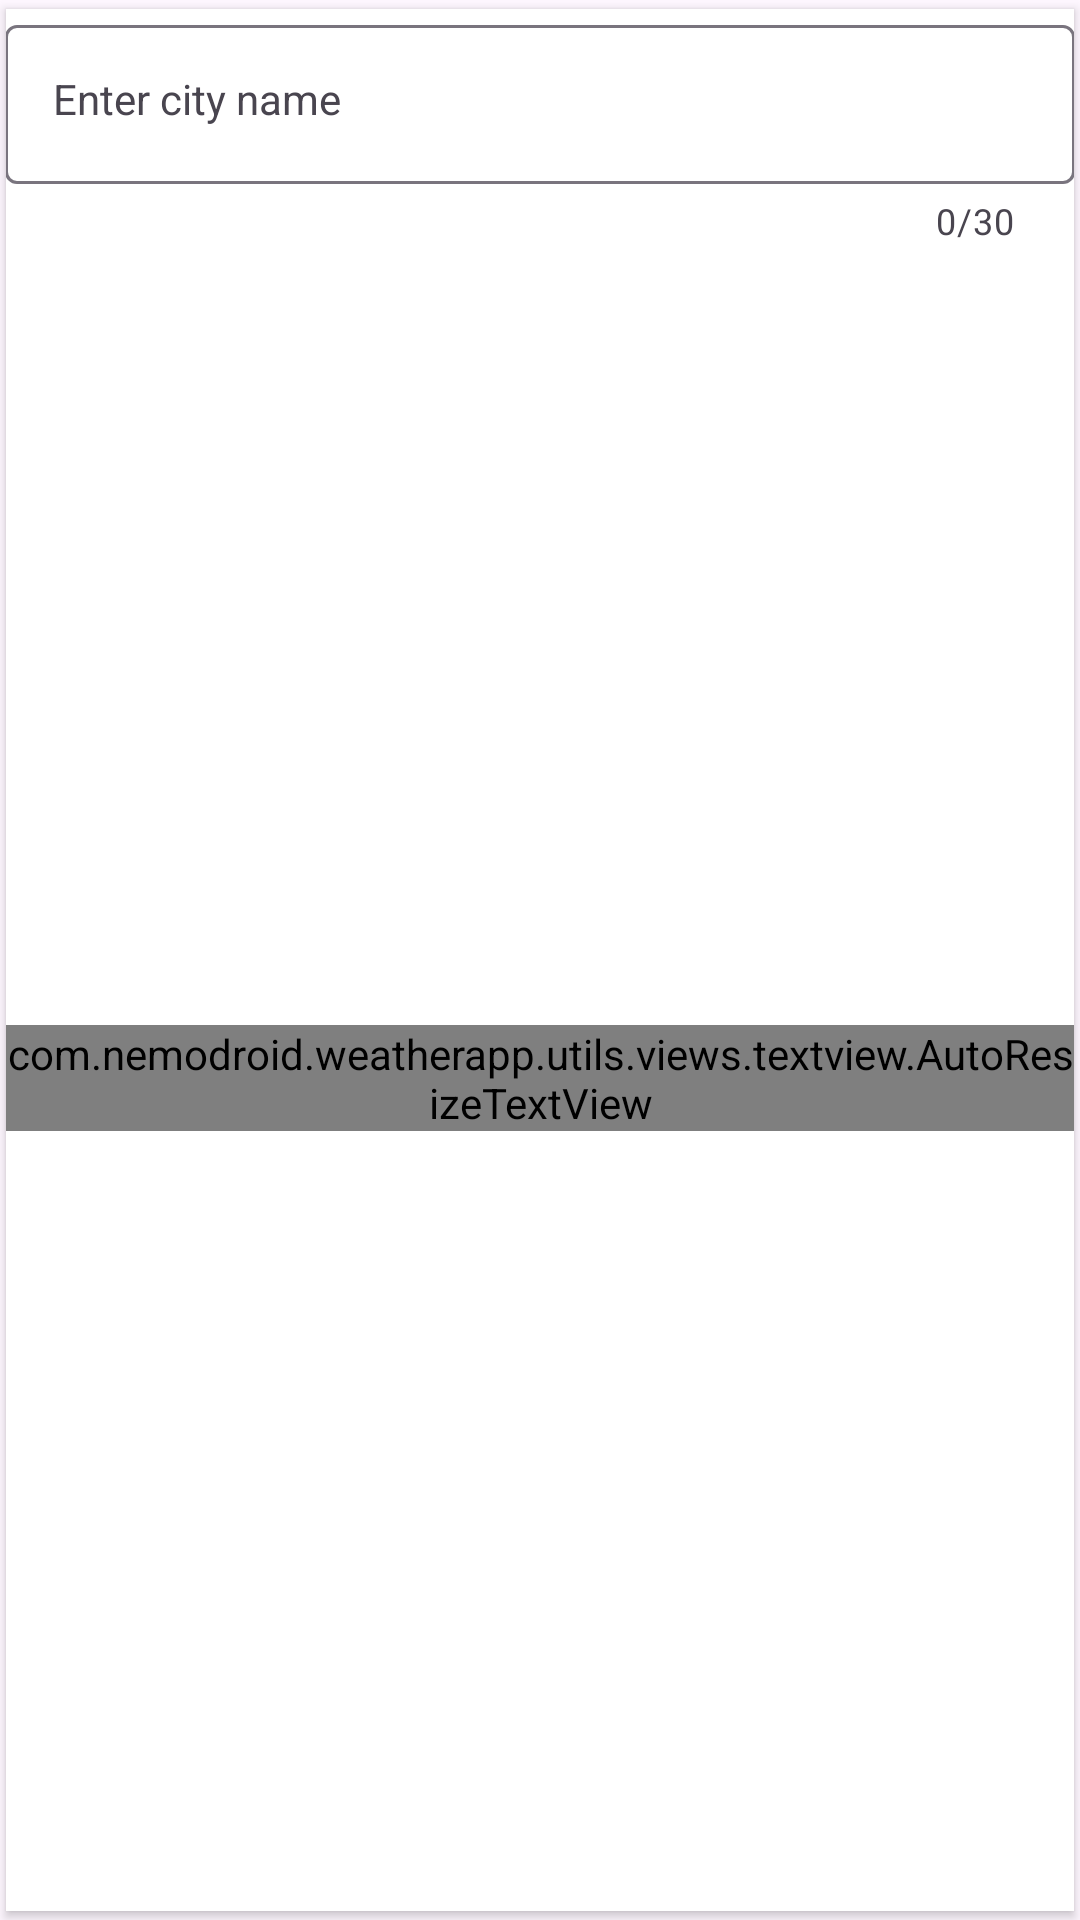

Layout XML and referenced resources for this Android screen:
<!-- AndroidManifest.xml: application theme Theme.WeatherApp -->
<!-- res/layout/add_new_city_dialog.xml -->
<?xml version="1.0" encoding="utf-8"?>
<layout xmlns:android="http://schemas.android.com/apk/res/android"
    xmlns:app="http://schemas.android.com/apk/res-auto"
    xmlns:tools="http://schemas.android.com/tools">

    <androidx.cardview.widget.CardView
        android:layout_width="match_parent"
        android:layout_height="wrap_content"
        app:cardCornerRadius="@dimen/mediumCornerRadius"
        app:cardUseCompatPadding="true">

        <androidx.appcompat.widget.LinearLayoutCompat
            android:layout_width="match_parent"
            android:layout_height="wrap_content"
            android:gravity="center"
            android:orientation="vertical"
            android:padding="@dimen/mediumPadding">

            <com.google.android.material.textfield.TextInputLayout
                android:id="@+id/textInputName"
                android:layout_width="match_parent"
                android:layout_height="wrap_content"
                android:hint="@string/actionEnterCityName"
                app:counterEnabled="true"
                app:counterMaxLength="30">

                <com.google.android.material.textfield.TextInputEditText
                    android:id="@+id/inputName"
                    style="@style/textSmall"
                    android:layout_width="match_parent"
                    android:layout_height="wrap_content"
                    android:gravity="start"
                    android:imeOptions="actionDone"
                    android:inputType="textAutoComplete"
                    android:maxLength="30"
                    android:overScrollMode="always"
                    android:padding="@dimen/mediumPadding"
                    android:scrollbarStyle="insideInset"
                    android:scrollbars="vertical"
                    tools:ignore="SpeakableTextPresentCheck,TouchTargetSizeCheck" />
            </com.google.android.material.textfield.TextInputLayout>

            <include layout="@layout/space_default" />

            <androidx.appcompat.widget.LinearLayoutCompat
                android:layout_width="wrap_content"
                android:layout_height="wrap_content"
                android:layout_gravity="center|end"
                android:gravity="center">

                <com.nemodroid.weatherapp.utils.views.textview.AutoResizeTextView
                    android:id="@+id/tvBack"
                    android:layout_width="wrap_content"
                    android:layout_height="wrap_content"
                    android:layout_marginEnd="@dimen/defaultPadding"
                    android:text="@string/actionBack"
                    android:textColor="@color/red" />

                <com.nemodroid.weatherapp.utils.views.textview.AutoResizeTextView
                    android:id="@+id/tvAdd"
                    android:layout_width="wrap_content"
                    android:layout_height="wrap_content"
                    android:text="@string/actionSave" />

            </androidx.appcompat.widget.LinearLayoutCompat>

        </androidx.appcompat.widget.LinearLayoutCompat>
    </androidx.cardview.widget.CardView>
</layout>
<!-- res/layout/space_default.xml (included above) -->
<?xml version="1.0" encoding="utf-8"?>
<View xmlns:android="http://schemas.android.com/apk/res/android"
    android:layout_width="match_parent"
    android:layout_height="@dimen/spaceDefaultSize" />
<!-- resources referenced by this layout -->
<resources>
  <color name="red">#F25959</color>
  <dimen name="defaultPadding">@dimen/_16sdp</dimen>
  <dimen name="mediumCornerRadius">@dimen/_8sdp</dimen>
  <dimen name="mediumPadding">@dimen/_8sdp</dimen>
  <dimen name="spaceDefaultSize">@dimen/_16sdp</dimen>
  <string name="actionBack">Back</string>
  <string name="actionEnterCityName">Enter city name</string>
  <string name="actionSave">Save</string>
  <style name="textSmall">
          <item name="android:textAppearance">@style/TextAppearance.AppCompat.Small</item>
      </style>
  <style name="Theme.WeatherApp" parent="Base.Theme.WeatherApp" />
  <style name="Base.Theme.WeatherApp" parent="Theme.Material3.DayNight.NoActionBar">
  
      </style>
</resources>
